Run: headless pygame with SDL's dummy video driver; simulated clock (each Clock.tick advances the game by its frame time, no real sleeping); random seed 0; keys injected as events and as key.get_pressed() state; no mouse input.
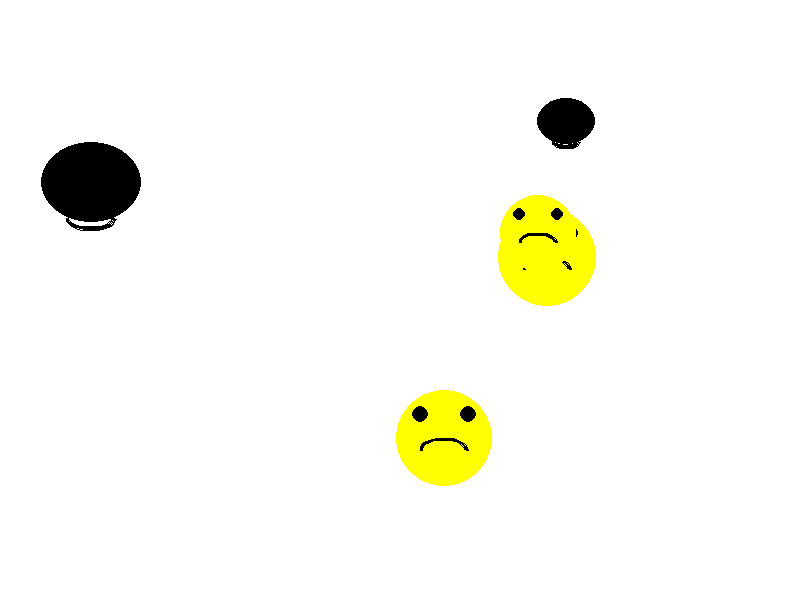
Frame 1 of 4 · flips 1–60 · no input
Frame 2 of 4 · flips 61–180 · tapped SPACE, RETURN · held RIGHT (→), D · screen unchanged from frame 1, image omitted
Frame 3 of 4 · flips 181–300 · held DOWN (↓), S · screen unchanged from frame 2, image omitted
Frame 4 of 4 · flips 301–420 · held LEFT (←), A, UP (↑), W · screen unchanged from frame 3, image omitted

The pygame program that drew these frames:

import pygame
import sys
import random
import math

# Initialize Pygame
pygame.init()

# Set up the screen
screen_width = 800
screen_height = 600
screen = pygame.display.set_mode((screen_width, screen_height))
pygame.display.set_caption("Different Smileys")

# Set up colors
WHITE = (255, 255, 255)
BLACK = (0, 0, 0)
YELLOW = (255, 255, 0)

# Define Smiley class
class Smiley:
    def __init__(self, x, y, radius, eyes_radius):
        self.x = x
        self.y = y
        self.radius = radius
        self.eyes_radius = eyes_radius
        self.happy = True  # Initial expression is happy

    def draw(self):
        # Draw face
        if self.happy:
            pygame.draw.circle(screen, YELLOW, (self.x, self.y), self.radius)
        else:
            pygame.draw.circle(screen, WHITE, (self.x, self.y), self.radius)
            pygame.draw.ellipse(screen, BLACK, (self.x - self.radius, self.y - int(self.radius * 0.8), self.radius * 2, self.radius * 1.6))

        # Draw eyes
        left_eye_pos = (self.x - int(self.radius / 2), self.y - int(self.radius / 2))
        right_eye_pos = (self.x + int(self.radius / 2), self.y - int(self.radius / 2))
        pygame.draw.circle(screen, BLACK, left_eye_pos, self.eyes_radius)
        pygame.draw.circle(screen, BLACK, right_eye_pos, self.eyes_radius)

        # Draw mouth
        if self.happy:
            pygame.draw.arc(screen, BLACK, (self.x - int(self.radius / 2), self.y, self.radius, int(self.radius / 2)), 0, math.pi, 3)
        else:
            pygame.draw.arc(screen, BLACK, (self.x - int(self.radius / 2), self.y + int(self.radius / 2), self.radius, int(self.radius / 2)), math.pi, 2*math.pi, 3)

# Create a list to hold the smiley objects
smileys = []

# Create initial smiley objects
for _ in range(5):
    x = random.randint(50, screen_width - 50)
    y = random.randint(50, screen_height - 50)
    radius = random.randint(20, 50)
    eyes_radius = random.randint(5, 10)
    smiley = Smiley(x, y, radius, eyes_radius)
    smileys.append(smiley)

# Randomly change expressions after the screen is opened
for smiley in smileys:
    smiley.happy = bool(random.getrandbits(1))

# Set up the clock
clock = pygame.time.Clock()

# Main loop
running = True
while running:
    for event in pygame.event.get():
        if event.type == pygame.QUIT:
            running = False

    # Clear the screen
    screen.fill(WHITE)

    # Move and draw each smiley
    for smiley in smileys:
        smiley.draw()

    # Update the display
    pygame.display.flip()

    # Cap the frame rate
    clock.tick(60)

# Quit Pygame
pygame.quit()
sys.exit()
